The GitHub repository arifnurrhmnn/Dataset-Motif-Batik contains a labelled image folder "dataset" with 5 categories: kawung, megamendung, parang, sidomukti, truntum. Examples follow, each with its label.

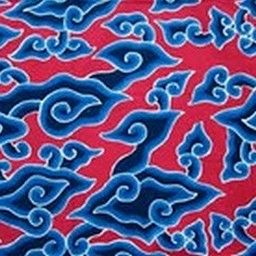
Label: megamendung

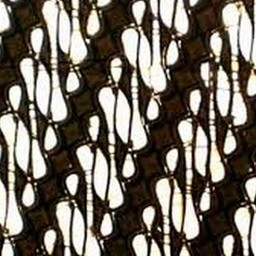
Label: parang

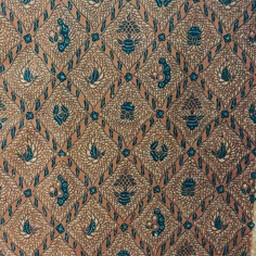
Label: sidomukti

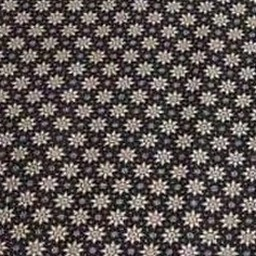
Label: truntum

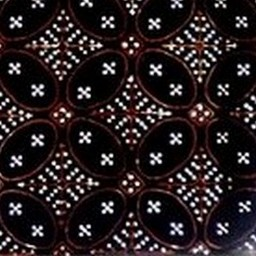
Label: kawung

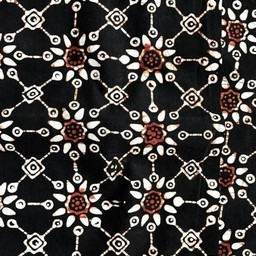
Label: truntum
